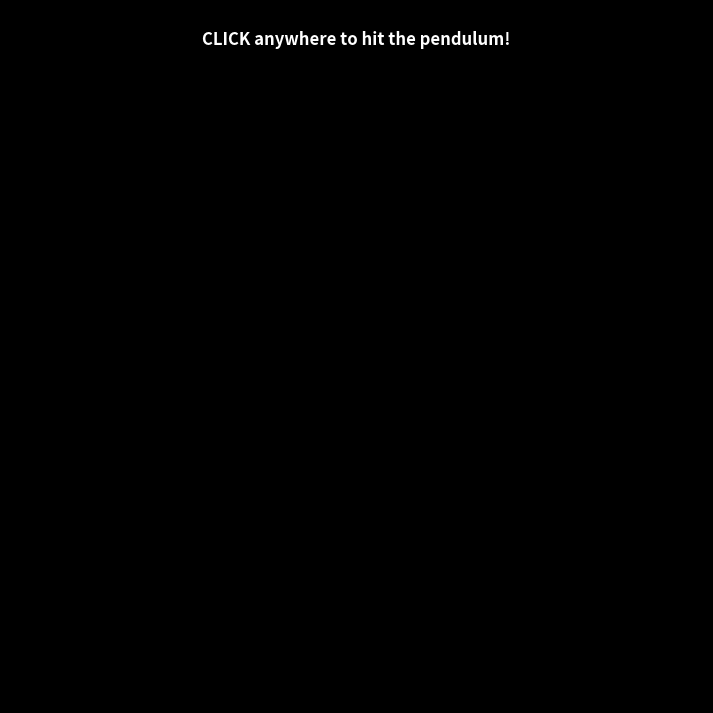

This chart was generated by the following Python code:
import numpy as np
import matplotlib.pyplot as plt
import matplotlib.animation as animation
from scipy.integrate import odeint

# Use dark background for neon look
plt.style.use('dark_background')

class DoublePendulum:
    def __init__(self, L1=1.0, L2=1.0, M1=1.0, M2=1.0):
        self.L1 = L1
        self.L2 = L2
        self.M1 = M1
        self.M2 = M2
        self.g = 9.81
        
        # Initial state: th1, w1, th2, w2
        # Start high up for good energy
        self.state = np.array([np.pi/1.1, 0, np.pi/1.1, 0], dtype=float)
        
    def derivs(self, state, t):
        dydx = np.zeros_like(state)
        dydx[0] = state[1]

        delta = state[2] - state[0]
        den1 = (self.M1+self.M2) * self.L1 - self.M2 * self.L1 * np.cos(delta) * np.cos(delta)
        dydx[1] = ((self.M2 * self.L1 * state[1] * state[1] * np.sin(delta) * np.cos(delta)
                + self.M2 * self.g * np.sin(state[2]) * np.cos(delta)
                + self.M2 * self.L2 * state[3] * state[3] * np.sin(delta)
                - (self.M1+self.M2) * self.g * np.sin(state[0]))
               / den1)

        dydx[2] = state[3]

        den2 = (self.L2/self.L1) * den1
        dydx[3] = ((- self.M2 * self.L2 * state[3] * state[3] * np.sin(delta) * np.cos(delta)
                + (self.M1+self.M2) * self.g * np.sin(state[0]) * np.cos(delta)
                - (self.M1+self.M2) * self.L1 * state[1] * state[1] * np.sin(delta)
                - (self.M1+self.M2) * self.g * np.sin(state[2]))
               / den2)

        return dydx

    def step(self, dt):
        # Result is the state at t+dt. odeint returns [state_t, state_t+dt, ...]
        # We integrate over a small step dt
        t_span = [0, dt]
        next_state = odeint(self.derivs, self.state, t_span)[1]
        self.state = next_state
        return self.get_pos()

    def get_pos(self):
        th1, th2 = self.state[0], self.state[2]
        
        x1 = self.L1 * np.sin(th1)
        y1 = -self.L1 * np.cos(th1)

        x2 = x1 + self.L2 * np.sin(th2)
        y2 = y1 - self.L2 * np.cos(th2)
        
        return x1, y1, x2, y2

    def perturb(self, strength=2.0):
        # Add random angular velocity kick to simulate interaction/interference
        self.state[1] += np.random.uniform(-strength, strength)
        self.state[3] += np.random.uniform(-strength, strength)
        print("Pendulum Perturbed! New energy injected.")

# Global instances
sim = DoublePendulum(L1=1.0, L2=1.0, M1=1.0, M2=1.0)
dt = 0.04
history_x, history_y = [], []
max_history = 200

fig = plt.figure(figsize=(9, 9))
ax = fig.add_subplot(111, autoscale_on=False, xlim=(-2.2, 2.2), ylim=(-2.2, 2.2))
ax.set_aspect('equal')
ax.grid(False) # Turn off grid for cleaner look
ax.axis('off') # Turn off axis for cinematic look

# Visual elements
# Rods: Cyan neon with glowing joints
line, = ax.plot([], [], 'o-', lw=3, color='#00FFFF', markersize=8, markeredgecolor='white', label='Pendulum')

# Trace: Magenta neon glow
# Main sharp line
trace, = ax.plot([], [], '-', lw=1.5, color='#FF00FF', alpha=0.9)
# Bloom effects (wider transparent lines)
trace_bloom1, = ax.plot([], [], '-', lw=4, color='#FF00FF', alpha=0.3)
trace_bloom2, = ax.plot([], [], '-', lw=8, color='#FF00FF', alpha=0.1)

info_text = ax.text(0.5, 0.95, 'CLICK anywhere to hit the pendulum!', 
                   transform=ax.transAxes, color='white', fontsize=12, 
                   ha='center', weight='bold')

def init():
    line.set_data([], [])
    trace.set_data([], [])
    trace_bloom1.set_data([], [])
    trace_bloom2.set_data([], [])
    return line, trace, trace_bloom1, trace_bloom2

def update(frame):
    global history_x, history_y
    
    # Physics step
    x1, y1, x2, y2 = sim.step(dt)
    
    # Update rods
    line.set_data([0, x1, x2], [0, y1, y2])
    
    # Update trace memory
    history_x.append(x2)
    history_y.append(y2)
    
    if len(history_x) > max_history:
        history_x.pop(0)
        history_y.pop(0)
        
    # Update trace lines
    trace.set_data(history_x, history_y)
    trace_bloom1.set_data(history_x, history_y)
    trace_bloom2.set_data(history_x, history_y)
    
    return line, trace, trace_bloom1, trace_bloom2

def on_click(event):
    if event.inaxes == ax:
        sim.perturb(strength=4.0)
        info_text.set_text("INTERFERENCE DETECTED")
        info_text.set_color('#FFFF00') # Yellow warning
        plt.draw()
        
        # Reset text color after a moment (conceptually) - hard to do perfectly in mpl event loop without timer
        # but the physics reaction will be obvious

fig.canvas.mpl_connect('button_press_event', on_click)

print("Double Pendulum Simulation with Interaction")
print("Click on the window to interfere with the pendulum.")

ani = animation.FuncAnimation(
    fig, update, frames=None, init_func=init,
    interval=dt*1000, blit=True
)

plt.show()
